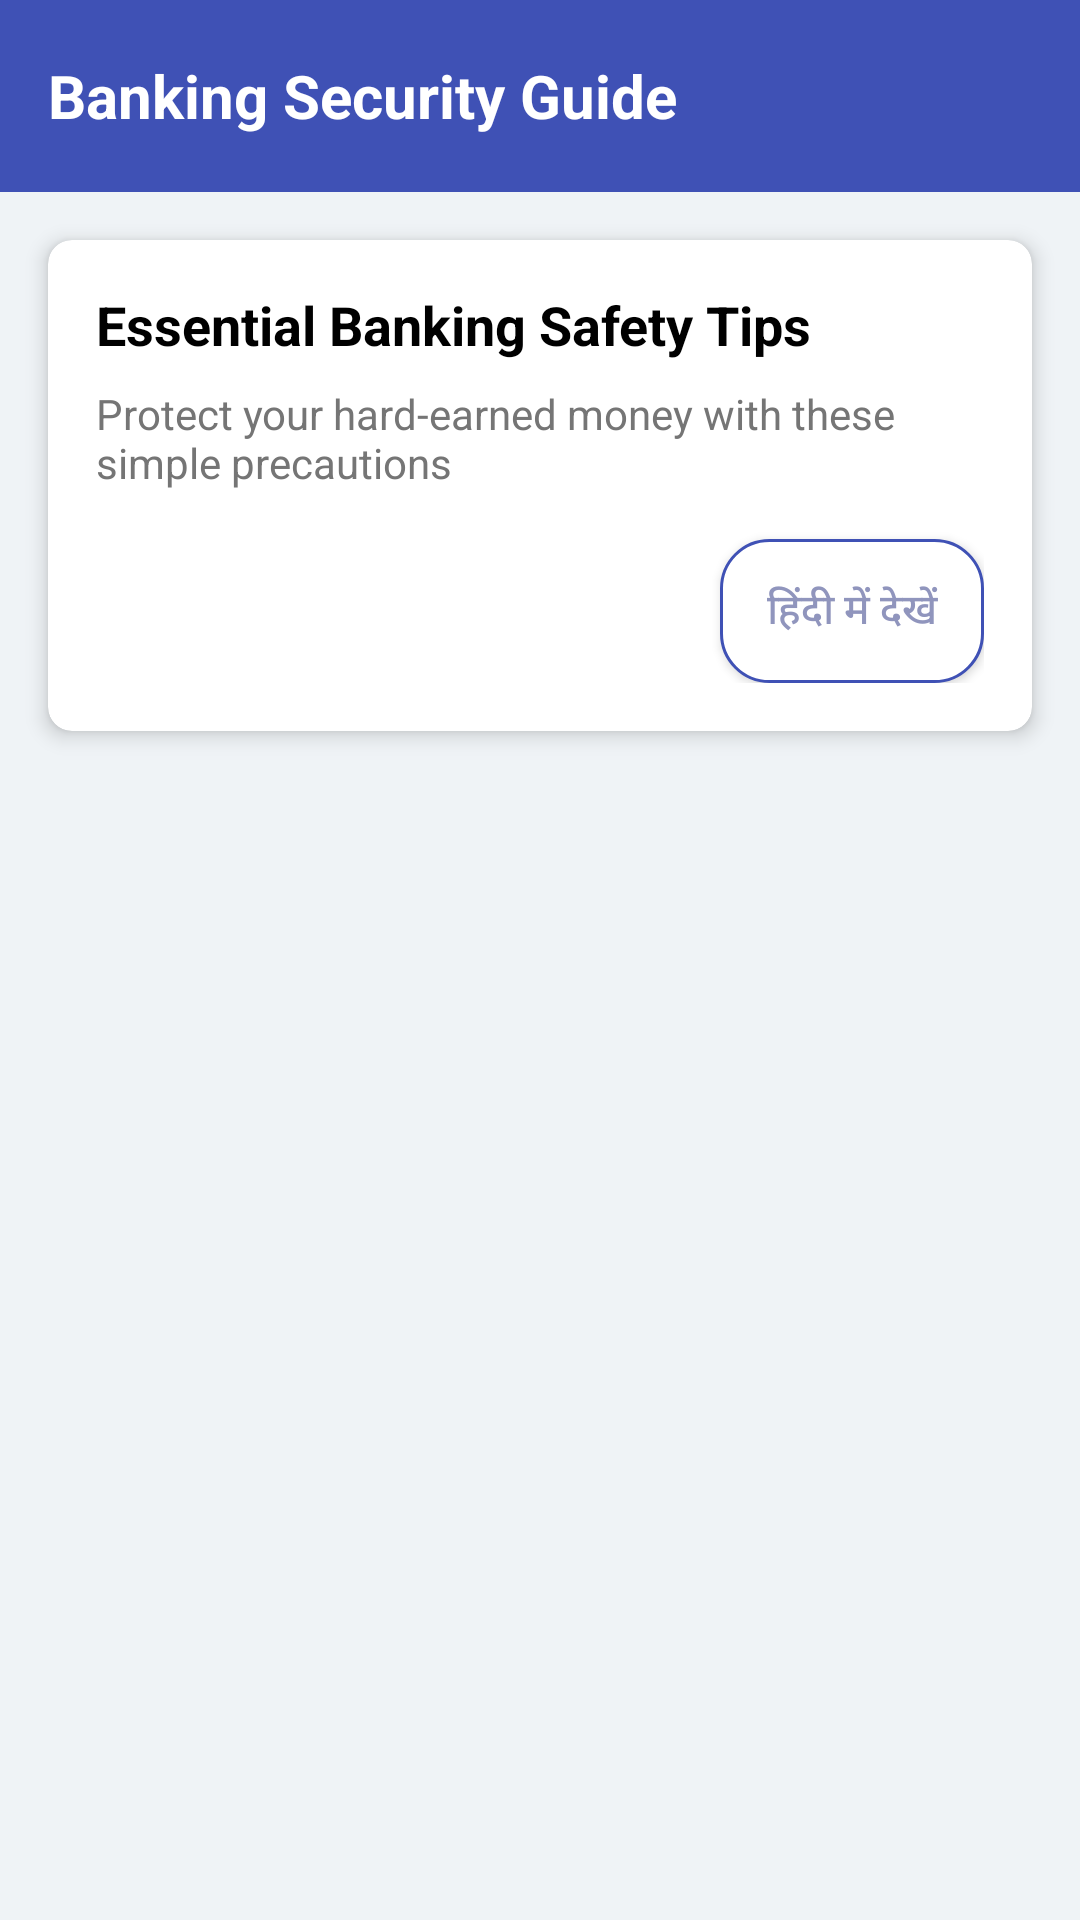

Android layout source for this screen:
<!-- AndroidManifest.xml: application theme Theme.DigitalGuardians -->
<!-- res/layout/activity_banking_security_tips.xml -->
<?xml version="1.0" encoding="utf-8"?>
<LinearLayout xmlns:android="http://schemas.android.com/apk/res/android"
    xmlns:app="http://schemas.android.com/apk/res-auto"
    android:layout_width="match_parent"
    android:layout_height="match_parent"
    android:orientation="vertical"
    android:background="#EFF3F6">

    <androidx.appcompat.widget.Toolbar
        android:id="@+id/toolbar"
        android:layout_width="match_parent"
        android:layout_height="?attr/actionBarSize"
        android:background="#3F51B5"
        android:elevation="4dp"
        app:titleTextColor="@android:color/white">

        <TextView
            android:layout_width="wrap_content"
            android:layout_height="wrap_content"
            android:text="Banking Security Guide"
            android:textColor="#FFFFFF"
            android:textSize="20sp"
            android:textStyle="bold"/>

    </androidx.appcompat.widget.Toolbar>

    <androidx.cardview.widget.CardView
        android:layout_width="match_parent"
        android:layout_height="wrap_content"
        android:layout_margin="16dp"
        app:cardCornerRadius="8dp"
        app:cardElevation="4dp">

        <LinearLayout
            android:layout_width="match_parent"
            android:layout_height="wrap_content"
            android:orientation="vertical"
            android:padding="16dp">

            <TextView
                android:layout_width="match_parent"
                android:layout_height="wrap_content"
                android:text="Essential Banking Safety Tips"
                android:textColor="@color/black"
                android:textSize="18sp"
                android:textStyle="bold"/>

            <TextView
                android:layout_width="match_parent"
                android:layout_height="wrap_content"
                android:layout_marginTop="8dp"
                android:text="Protect your hard-earned money with these simple precautions"
                android:textColor="#757575"
                android:textSize="14sp"/>

            <Button
                android:id="@+id/toggleLanguageBtn"
                android:layout_width="wrap_content"
                android:layout_height="wrap_content"
                android:layout_gravity="end"
                android:layout_marginTop="16dp"
                android:text="हिंदी में देखें"
                android:textColor="#9095BD"
                android:background="@drawable/btn_language_toggle"/>
        </LinearLayout>
    </androidx.cardview.widget.CardView>

    <androidx.recyclerview.widget.RecyclerView
        android:id="@+id/tipsRecyclerView"
        android:layout_width="match_parent"
        android:layout_height="match_parent"
        android:layout_marginHorizontal="16dp"
        android:clipToPadding="false"
        android:paddingBottom="16dp"/>

</LinearLayout>
<!-- resources referenced by this layout -->
<resources>
  <color name="black">#000000</color>
  <!-- drawable btn_language_toggle (drawable) -->
  <shape xmlns:android="http://schemas.android.com/apk/res/android"
      android:shape="rectangle">
      <corners android:radius="16dp"/>
      <stroke
          android:width="1dp"
          android:color="#3F51B5"/>
      <solid android:color="#FFFFFF"/>
  </shape>
  <style name="Theme.DigitalGuardians" parent="Base.Theme.DigitalGuardians" />
  <style name="Base.Theme.DigitalGuardians" parent="Theme.Material3.DayNight.NoActionBar">
          
          
      </style>
</resources>
